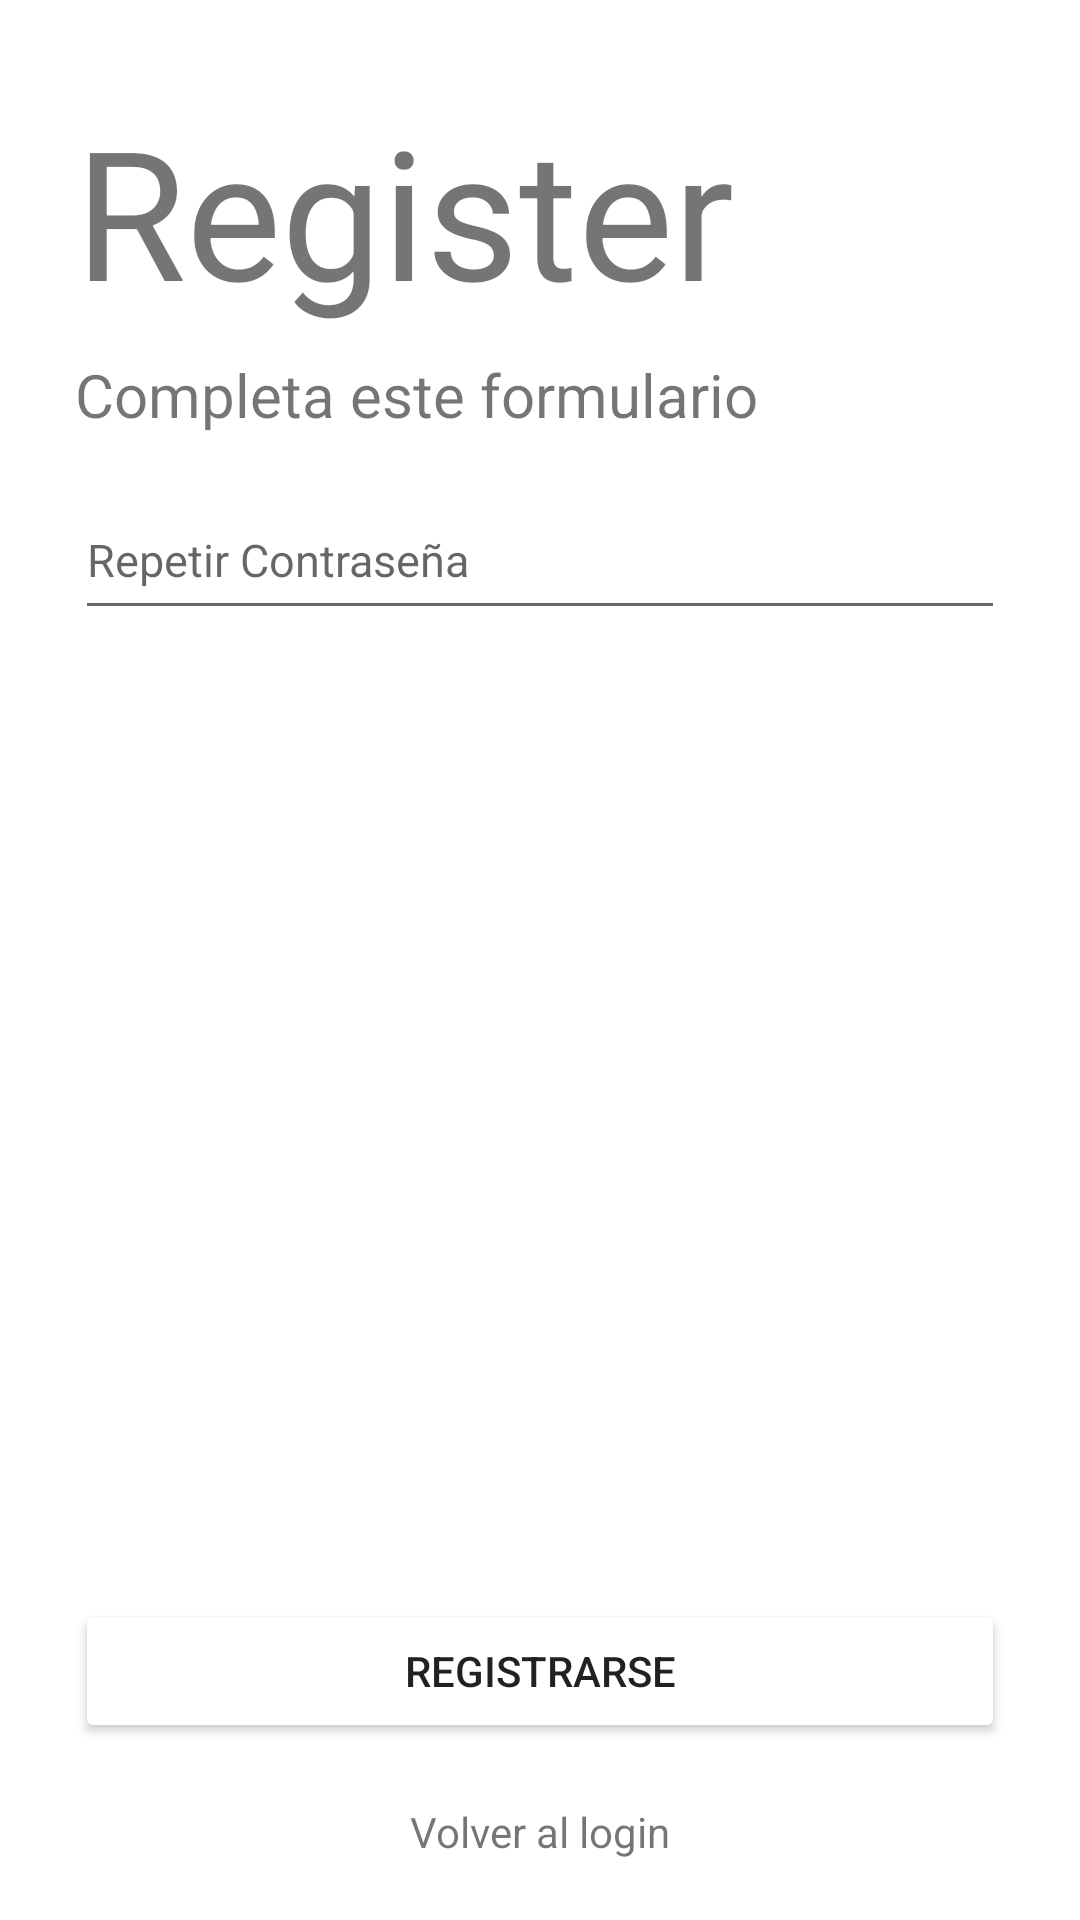

Here is an Android app screen rendered from its layout file. Give the layout XML and the strings, colors and styles it references.
<!-- AndroidManifest.xml: application theme Theme.IntranetRedM -->
<!-- res/layout/activity_register.xml -->
<?xml version="1.0" encoding="utf-8"?>
<androidx.coordinatorlayout.widget.CoordinatorLayout xmlns:android="http://schemas.android.com/apk/res/android"
    xmlns:app="http://schemas.android.com/apk/res-auto"
    xmlns:tools="http://schemas.android.com/tools"
    android:layout_width="match_parent"
    android:layout_height="match_parent"
    tools:context=".ui.RegisterActivity">

    <LinearLayout
        android:layout_width="match_parent"
        android:layout_height="match_parent"
        android:orientation="vertical">

        <TextView
            android:layout_width="wrap_content"
            android:layout_height="wrap_content"
            android:text="Register"
            android:textSize="60sp"
            android:layout_marginTop="30dp"
            android:layout_marginLeft="25dp"/>
        <TextView
            android:layout_width="wrap_content"
            android:layout_height="wrap_content"
            android:text="Completa este formulario"
            android:textSize="20sp"
            android:layout_marginLeft="25dp"
            android:layout_marginTop="8dp"/>        <EditText
            android:layout_width="match_parent"
            android:layout_height="50dp"
            android:hint="Repetir Contraseña"
            android:layout_marginLeft="25dp"
            android:layout_marginRight="25dp"
            android:layout_marginTop="15dp"
            android:inputType="textPassword"
            android:textSize="15sp"/>



    </LinearLayout>

    <LinearLayout
        android:layout_width="match_parent"
        android:layout_height="wrap_content"
        android:orientation="vertical"
        android:gravity="center"
        android:layout_gravity="bottom">

        <Button
            android:layout_width="match_parent"
            android:layout_height="wrap_content"
            android:text="Registrarse"
            android:layout_marginRight="25dp"
            android:layout_marginLeft="25dp"
            android:backgroundTint="@color/btn_color"/>

        <TextView
            android:id="@+id/tv_go_to_login"
            android:layout_width="wrap_content"
            android:layout_height="wrap_content"
            android:text="Volver al login"
            android:layout_marginTop="20dp"
            android:layout_marginBottom="20dp"/>
    </LinearLayout>
</androidx.coordinatorlayout.widget.CoordinatorLayout>
<!-- resources referenced by this layout -->
<resources>
  <style name="Theme.IntranetRedM" parent="Theme.MaterialComponents.DayNight.NoActionBar">
          
          <item name="colorPrimary">@color/purple_500</item>
          <item name="colorPrimaryVariant">@color/purple_700</item>
          <item name="colorOnPrimary">@color/white</item>
          
          <item name="colorSecondary">@color/teal_200</item>
          <item name="colorSecondaryVariant">@color/teal_700</item>
          <item name="colorOnSecondary">@color/black</item>
          
          <item name="android:statusBarColor">?attr/colorPrimaryVariant</item>
          
      </style>
  <!-- not gathered from this repository: default colours our renderer supplied (Android Studio template values) -->
  <color name="purple_500">#FF6200EE</color>
  <color name="purple_700">#FF3700B3</color>
  <color name="teal_200">#FF03DAC5</color>
  <color name="teal_700">#FF018786</color>
  <color name="black">#FF000000</color>
  <color name="white">#FFFFFFFF</color>
</resources>
